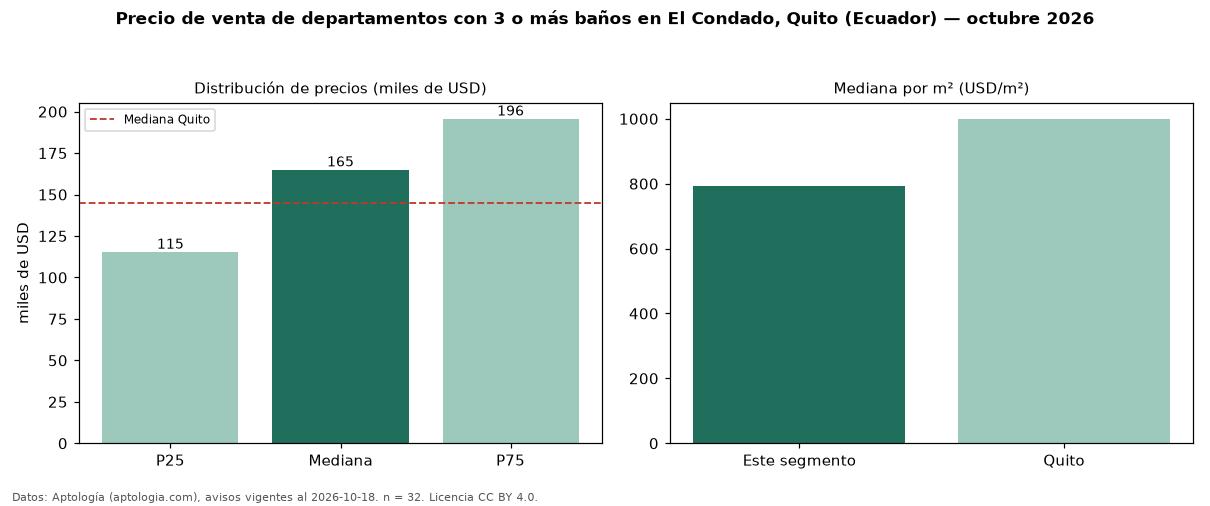

The table this chart was drawn from, first rows:
seccion, metrica, valor, moneda, n
filtro, ban3, con 3 o más baños, , 32
precio, p25, 115375, USD, 32
precio, mediana, 165000, USD, 32
precio, p75, 195675, USD, 32
precio, minimo, 79900, USD, 32
precio, maximo, 385000, USD, 32
m2, mediana_precio_m2, 791.6, USD, 30
m2, area_mediana_m2, 176.0, m2, 30
banos, mediana_banos, 3.0, , 
habitaciones, 3+, 169500, USD, 30
ciudad, mediana_ciudad_referencia, 145000, USD, 
ciudad, mediana_m2_ciudad, 1000, USD, 
fuente, fecha_datos, 2026-10-18, , 
fuente, atribucion, https://www.aptologia.com/ec/venta/quito…, , 
fuente, licencia, CC BY 4.0, , 
